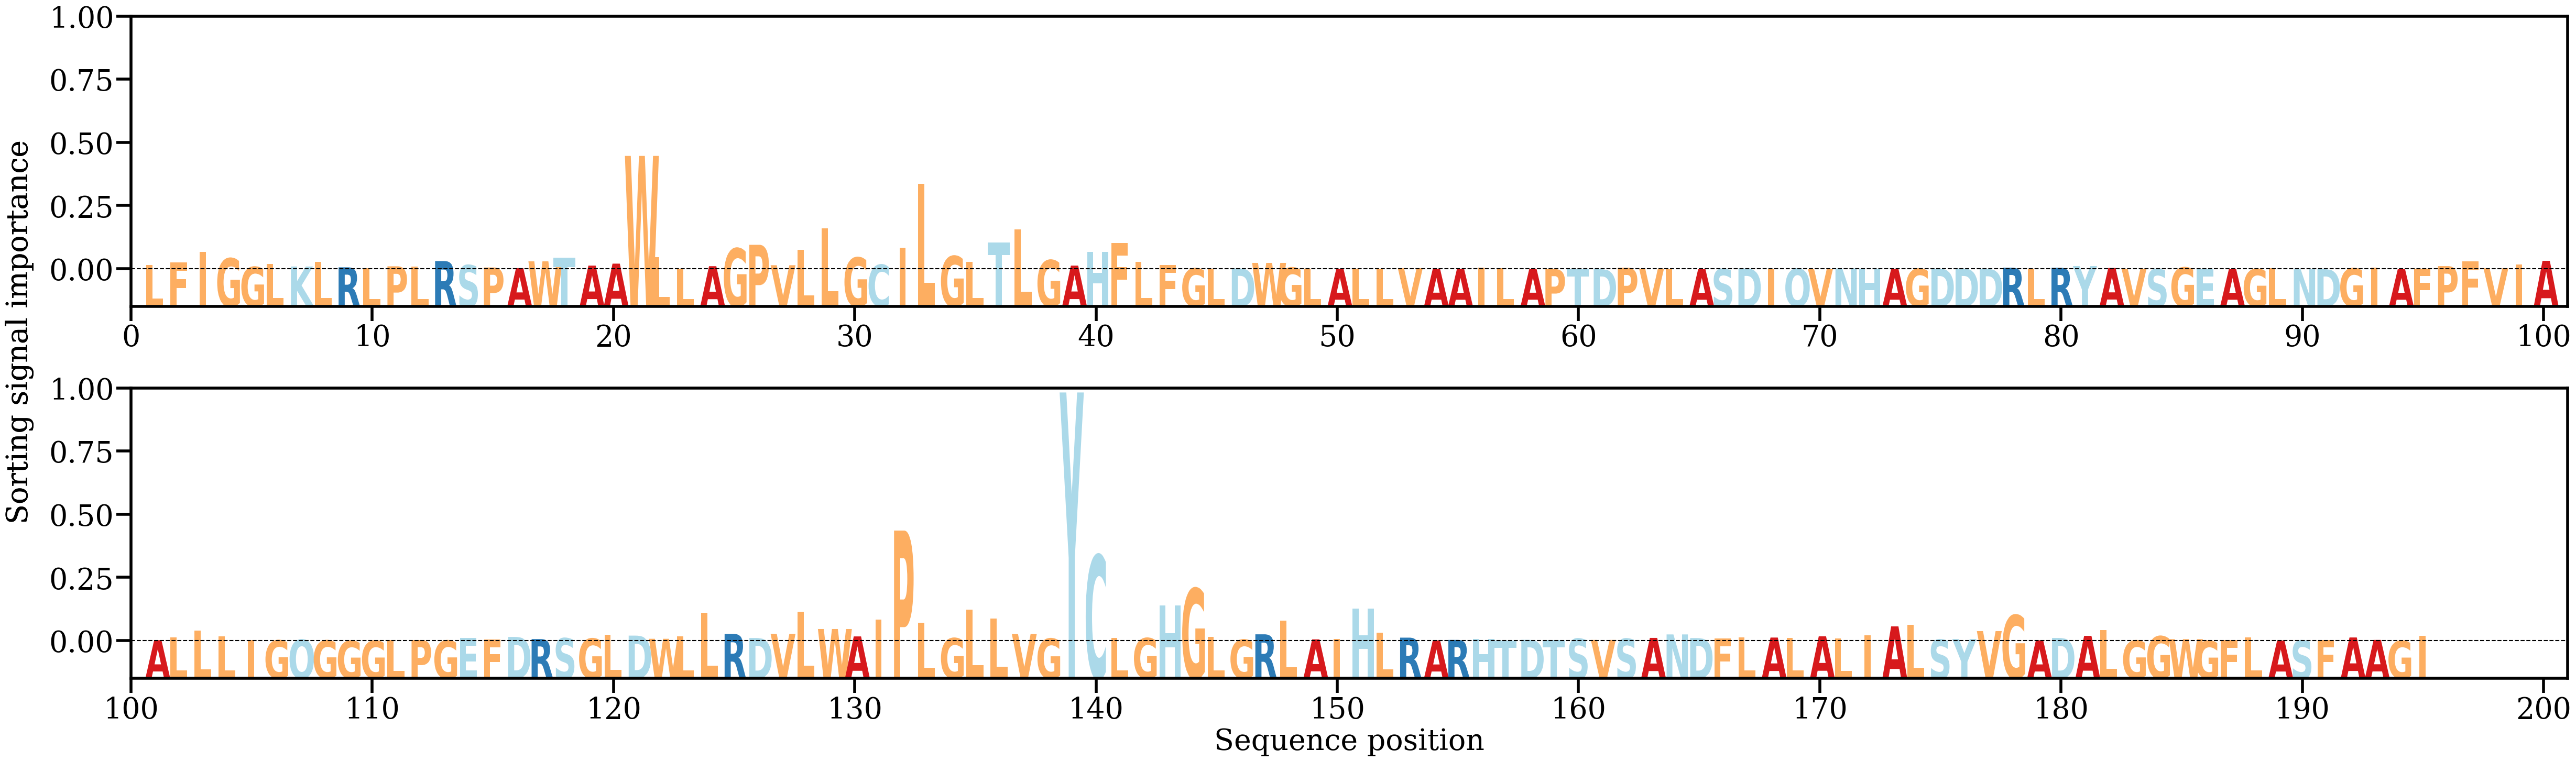

The data file committed next to this chart (first rows):
AA, Alpha
L, [0.00235682]
F, [0.00395698]
I, [0.01005836]
G, [0.00629267]
G, [0.00135804]
L, [0.00298776]
K, [0.00157453]
L, [0.00431341]
R, [0.00111335]
L, [0.00064451]
P, [0.0016983]
L, [0.00141364]
R, [0.00470403]
S, [0.00237053]
P, [0.00101559]
A, [0.00065624]
W, [0.00454325]
T, [0.00667784]
A, [0.00209326]
A, [0.00322037]
W, [0.06496116]
L, [0.00704255]
L, [0.00032905]
A, [0.0017622]
G, [0.01198534]
P, [0.01401877]
V, [0.00231483]
L, [0.01100796]
L, [0.0234898]
G, [0.00674356]
C, [0.00259673]
I, [0.01238698]
L, [0.04882317]
G, [0.00755999]
L, [0.00416133]
T, [0.01526471]
L, [0.02277308]
G, [0.00524382]
A, [0.00209328]
H, [0.00994478]
F, [0.01495408]
L, [0.00431519]
F, [0.00249771]
G, [0.00048208]
L, [0.00025037]
D, [0.00048788]
W, [0.00363943]
G, [0.00092952]
L, [0.00030094]
A, [0.00015415]
L, [0.00038034]
L, [0.00035975]
V, [0.00059999]
A, [0.0002411]
A, [5.389796e-05]
I, [0.00099652]
L, [0.00051]
A, [0.00019145]
P, [4.902411e-05]
T, [6.3392705e-05]
... 135 more rows
